Run: headless pygame with SDL's dummy video driver; simulated clock (each Clock.tick advances the game by its frame time, no real sleeping); random seed 0; keys injected as events and as key.get_pressed() state; no mouse input.
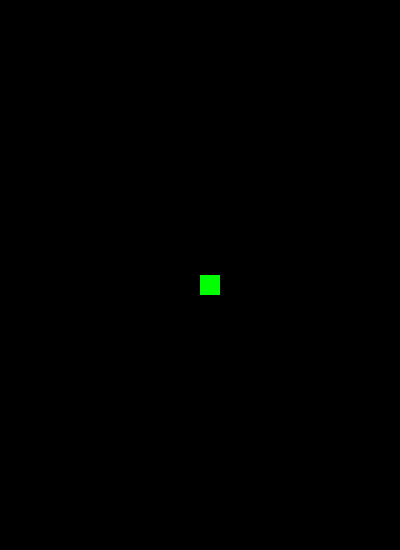
Frame 1 of 4 · flips 1–60 · no input
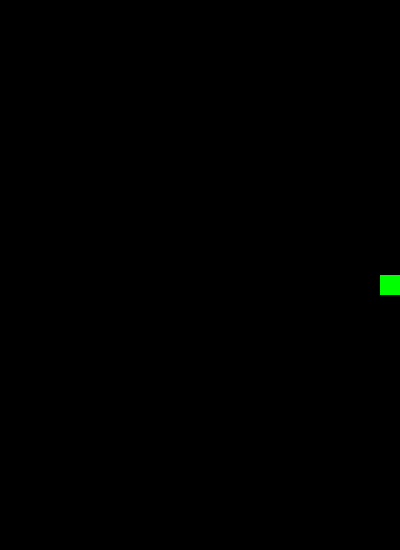
Frame 2 of 4 · flips 61–180 · tapped SPACE, RETURN · held RIGHT (→), D
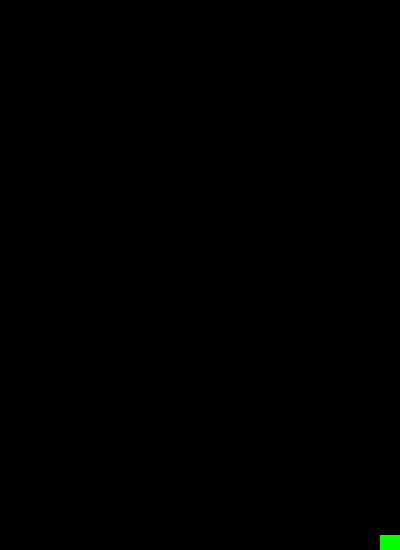
Frame 3 of 4 · flips 181–300 · held DOWN (↓), S
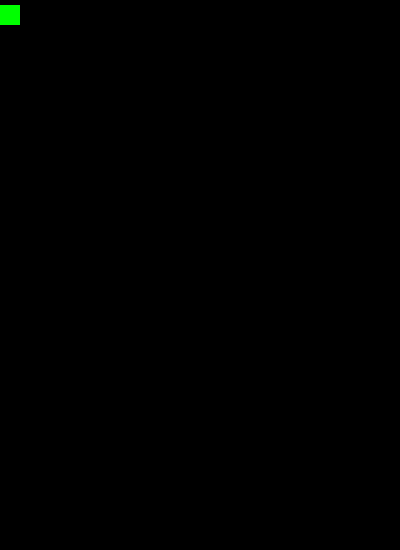
Frame 4 of 4 · flips 301–420 · held LEFT (←), A, UP (↑), W

The pygame program that drew these frames:

import pygame
import random
from pygame.locals import *
import time

drawnRect = 0

class Destructible:
    def __init__(self,health,dropChances,dropItems):
        self.h= health
        self.dC=dropChances
        self.dI=dropItems
    
    def takeDamage(self, amount):
        self.h -= amount

    def drop(self):
        pass

class Box(Destructible):
    def __init__(self, health, dropChances, dropItems):
        super().__init__(health, dropChances, dropItems)

class Character(Destructible):
    def __init__(self, health, dropChances, dropItems, speed, dmg, fireRate, weapon,pos):
        super().__init__(health, dropChances, dropItems)
        self.pos=pos
        self.s = speed
        self.d = dmg
        self.f= fireRate
        self.w = weapon
        self.rect = pygame.rect.Rect(self.pos.x, self.pos.y,20,20)
        drawnRect =  self.drawnRect =pygame.draw.rect(window, (0,255,0), self.rect)
        

    def shoot(self, angle):
        pass

    def move(self, x, y):
        if x <0:
            self.pos.x -= self.s
        elif x > 0:
            self.pos.x += self.s
        if y < 0:
            self.pos.y -= self.s
        elif y > 0:
            self.pos.y += self.s

    def draw(self,window):
        self.rect = pygame.rect.Rect(self.pos.x, self.pos.y,20,20)
        window.fill((0,0,0))
        drawnRect = pygame.draw.rect(window, (0,255,0), self.rect)

        


class Player(Character):
    def __init__(self, health, dropChances, dropItems, speed, dmg, fireRate, weapon, pos, score, controls):
        super().__init__(health, dropChances, dropItems, speed, dmg, fireRate, weapon, pos)
        self.sc=score
        self.cont =controls

    def increaseScore(self, amount):
        self.sc += amount

    def increaseHealth(self, amount):
        self.h += amount
    
    def increaseSpeed(self, amount):
        self.s+=amount
    
    def increaseFireRate(self, amount):
        self.f += amount
    
    def move(self):
        keys =pygame.key.get_pressed()
        if keys[pygame.K_UP]:
            if self.pos.y > 5:
                self.pos.y -=self.s
        if keys[pygame.K_DOWN]:
            if self.pos.y < window.get_height()-20:
                self.pos.y += self.s
        if keys[pygame.K_LEFT]:
            if self.pos.x > 5:
                self.pos.x -=self.s
        if keys[pygame.K_RIGHT]:
            if self.pos.x < window.get_width()-20:
                self.pos.x +=self.s
        

class Enemy(Character):
    def __innit__(self, health, dropChances, dropItems, speed, dmg, fireRate, weapon):
        super().__init__(health, dropChances, dropItems, speed, dmg, fireRate, weapon)
        

    def trackPlayer():
        pass

class BuildingEnemy(Enemy):
    def __init__(self, health, dropChances, dropItems, speed, dmg, fireRate, weapon):
        super().__init__(health, dropChances, dropItems, speed, dmg, fireRate, weapon)

class Projectile():
    def __init__(self, dmg, angle, speed):
        self.d = dmg
        self.a = angle
        self.s = speed

class Environment():
    def __init__(self, scrollSpeed):
        self.scr = scrollSpeed

    def scroll(self):
        pass

    def instantiateBox():
        pass

    def instantiateBuilding():
        pass

pygame.init()
window = pygame.display.set_mode((400,550))
window.fill((0,0,0))
running = True
clock = pygame.time.Clock()
position = pygame.Vector2(window.get_width()/2, window.get_height()/2)
player = Player(3,0,0,10,10,10,"none",position,10,0)
while running:
        player.draw(window)
        
        for event in pygame.event.get():
            if event.type == pygame.QUIT:
                running = False
        player.move()
        pygame.display.update()
        pygame.display.flip()
        clock.tick(60)
